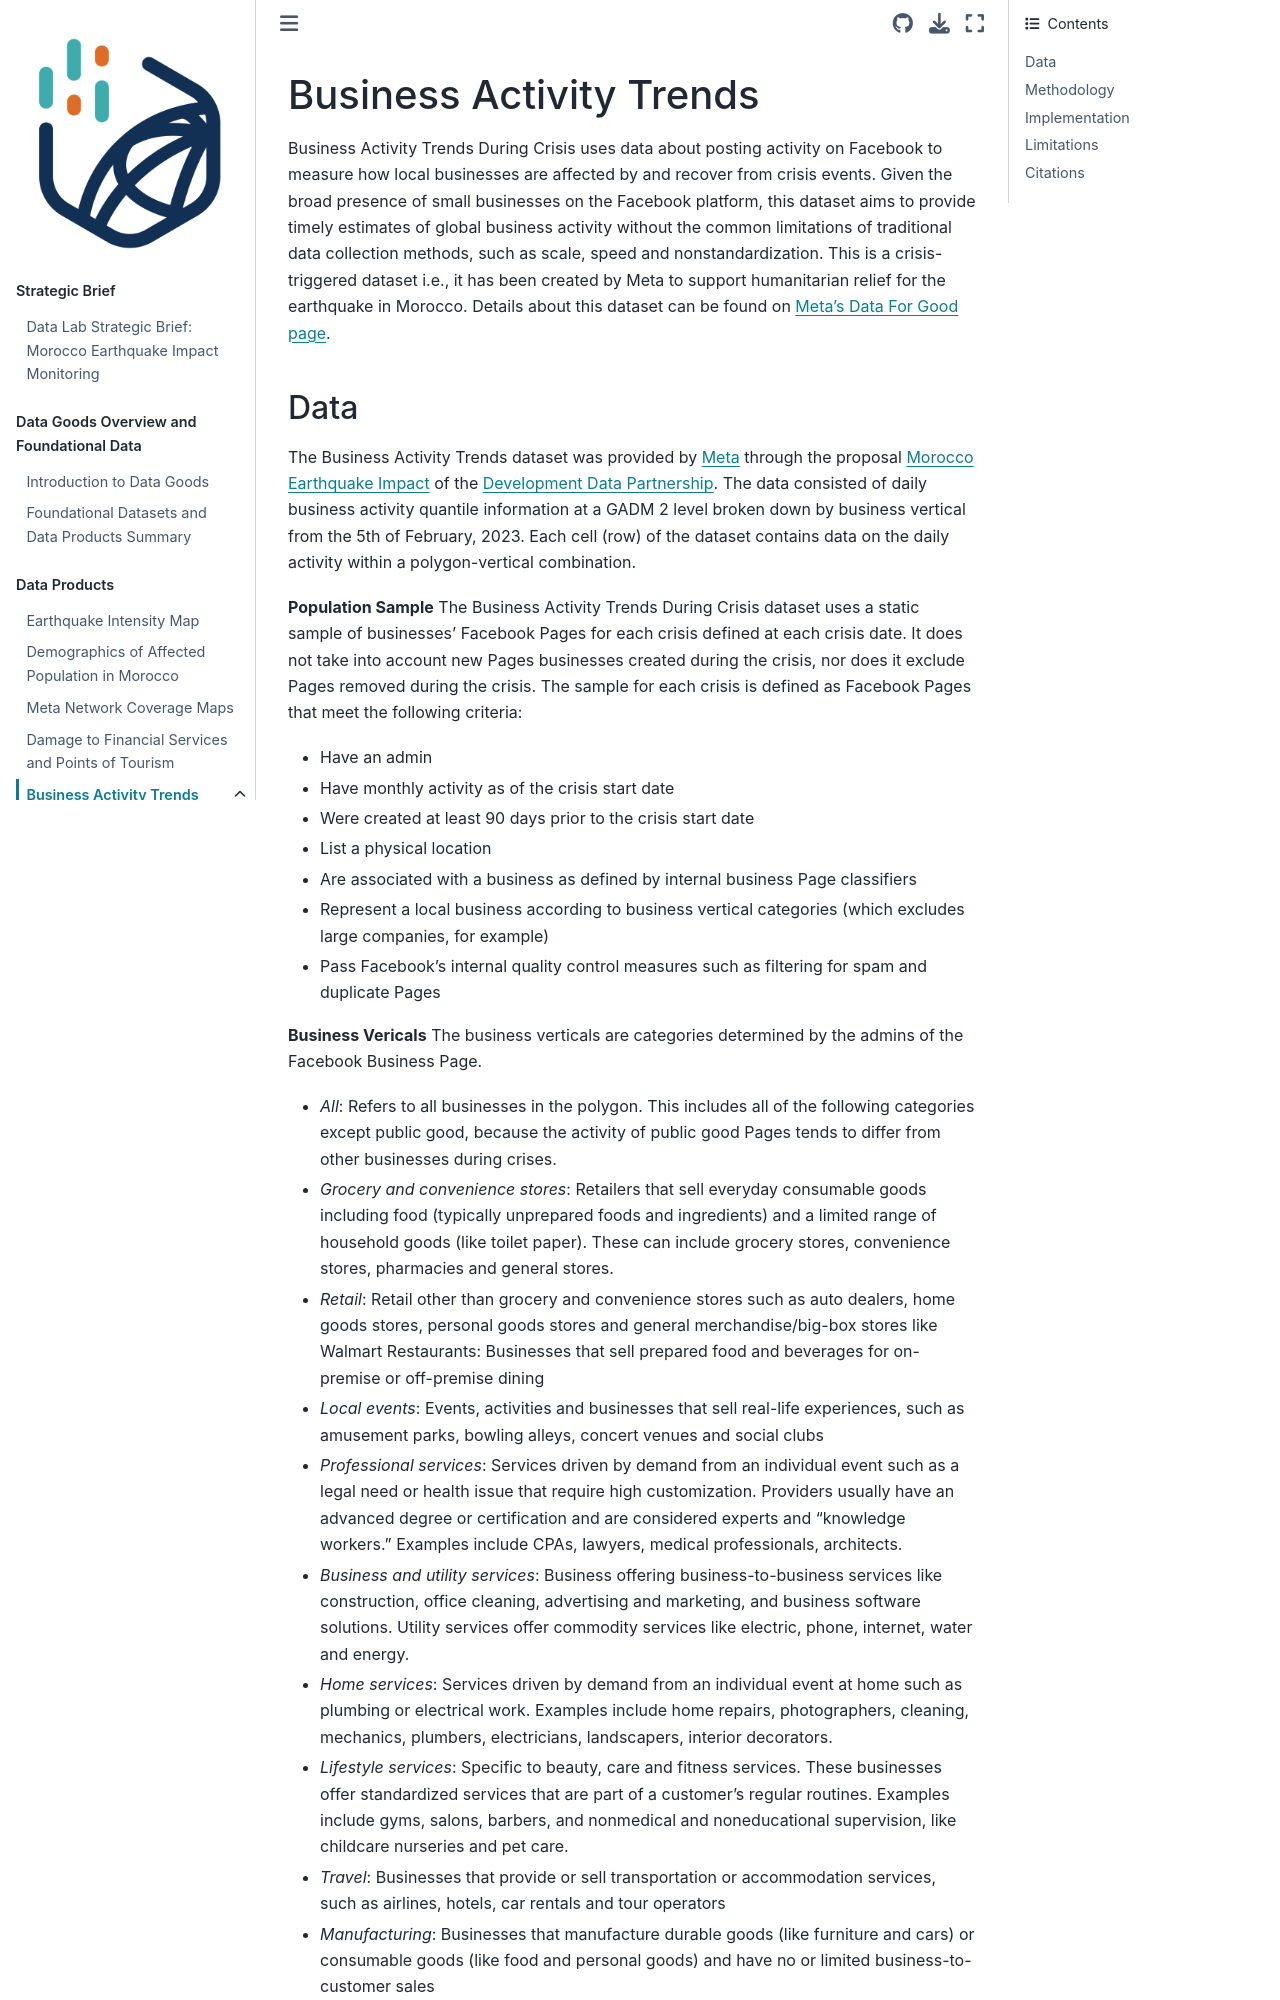

repository: datapartnership/morocco-earthquake-impact · page: notebooks/business-activity-trends/README.html · generator: jekyll

# Business Activity Trends

Business Activity Trends During Crisis uses data about posting activity on Facebook to measure how local businesses are affected by and recover from crisis events. Given the broad presence of small businesses on the Facebook platform, this dataset aims to provide timely estimates of global business activity without the common limitations of traditional data collection methods, such as scale, speed and nonstandardization. This is a crisis-triggered dataset i.e., it has been created by Meta to support humanitarian relief for the earthquake in Morocco. Details about this dataset can be found on [Meta's Data For Good page](https://dataforgood.facebook.com/dfg/tools/business-activity-trends).
